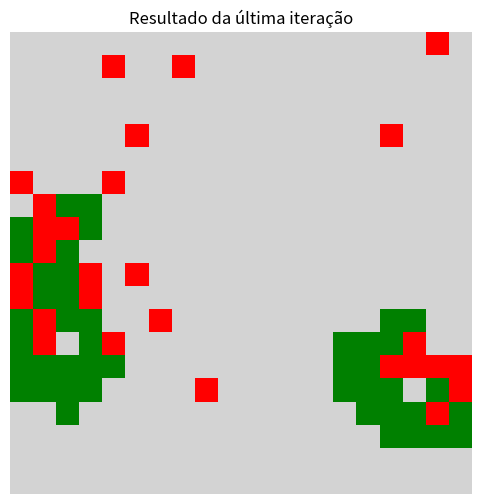
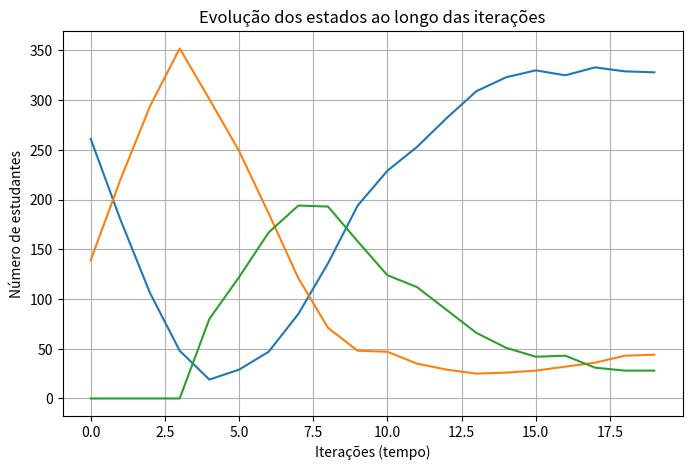

Source code (Python) for these figures, in order:
import numpy as np
import random

import matplotlib.pyplot as plt
from matplotlib.colors import ListedColormap
from matplotlib import animation

# parâmetros base
n = 20                       # tamanho da grade (NxN)
proporcao_inicial = 0.2      # quantidade inicial de alunos atentos
influencia_vizinhos = 3      # influência ds vizinhos
Ts = 5                       # tempo de saturação
pd = 0.3                     # probabilidade de reinício com intervenção docente
iteracoes = 20               # número de iterações (1 aula)

# geração da grade NxN
grade = np.zeros((n, n), dtype=int)

# Contador de tempo de atenção (τ)
tempo_atencao = np.zeros((n, n), dtype=int)

# geração alunos atentos inicial
num_estado_1 = int(proporcao_inicial * n * n)
indices = np.random.choice(n * n, num_estado_1, replace=False)

for posicao_grade in indices:
    i = posicao_grade // n
    j = posicao_grade % n
    grade[i, j] = 1

# contagem de vizinhos atentos (moore)

def contar_atentos(grade, i, j):
    contagem = 0
    for di in [-1, 0, 1]:
        for dj in [-1, 0, 1]:
            if di == 0 and dj == 0:
                continue
            ni, nj = i + di, j + dj
            if 0 <= ni < n and 0 <= nj < n:
                if grade[ni, nj] == 1:
                    contagem += 1
    return contagem


# registro das métricas do sistema (global)

historico_0 = []
historico_1 = []
historico_2 = []
historico_grades = []
# loop de iterações e transições do autômato

for t in range(iteracoes):
    nova_grade = grade.copy()

    for i in range(n):
        for j in range(n):
            estado_atual = grade[i, j]
            A = contar_atentos(grade, i, j)

            # Regra 0 -> 1 (desatenção → atenção)
            if estado_atual == 0:
                if A >= influencia_vizinhos:
                    nova_grade[i, j] = 1
                    tempo_atencao[i, j] = 0

            # Regra 1 -> 2 (atenção → saturação)
            elif estado_atual == 1:
                tempo_atencao[i, j] += 1
                if tempo_atencao[i, j] >= Ts:
                    nova_grade[i, j] = 2
                    tempo_atencao[i, j] = 0

            # Regra 2 -> 0 (saturação → desatenção)
            elif estado_atual == 2:
                tempo_atencao[i, j] = 0
                if random.random() < pd:
                    nova_grade[i, j] = 0

    # atualização síncrona das células
    grade = nova_grade

    # métricas globais
    historico_0.append(np.sum(grade == 0))
    historico_1.append(np.sum(grade == 1))
    historico_2.append(np.sum(grade == 2))
    historico_grades.append(grade.copy()) # estado da grade (espacial)

# resultado da última iteração

print("Última iteração:")
print("Desatentos:", historico_0[-1])
print("Atentos:", historico_1[-1])
print("Saturados:", historico_2[-1])


###########################
## VISUALIZAÇÃO DO PROCESSO

# resultado da última iteração

cmap = ListedColormap(['lightgray', 'green', 'red'])

plt.figure(figsize=(6, 6))
plt.imshow(grade, cmap=cmap)
plt.title("Resultado da última iteração")
plt.axis('off')
plt.show()

# gráfico de linha: variação dos estados dos alunos x iterações

plt.figure(figsize=(8, 5))
plt.plot(historico_0, label='Desatenção (0)')
plt.plot(historico_1, label='Atenção (1)')
plt.plot(historico_2, label='Saturação (2)')
plt.xlabel("Iterações (tempo)")
plt.ylabel("Número de estudantes")
plt.title("Evolução dos estados ao longo das iterações")
plt.grid(True)
plt.show()